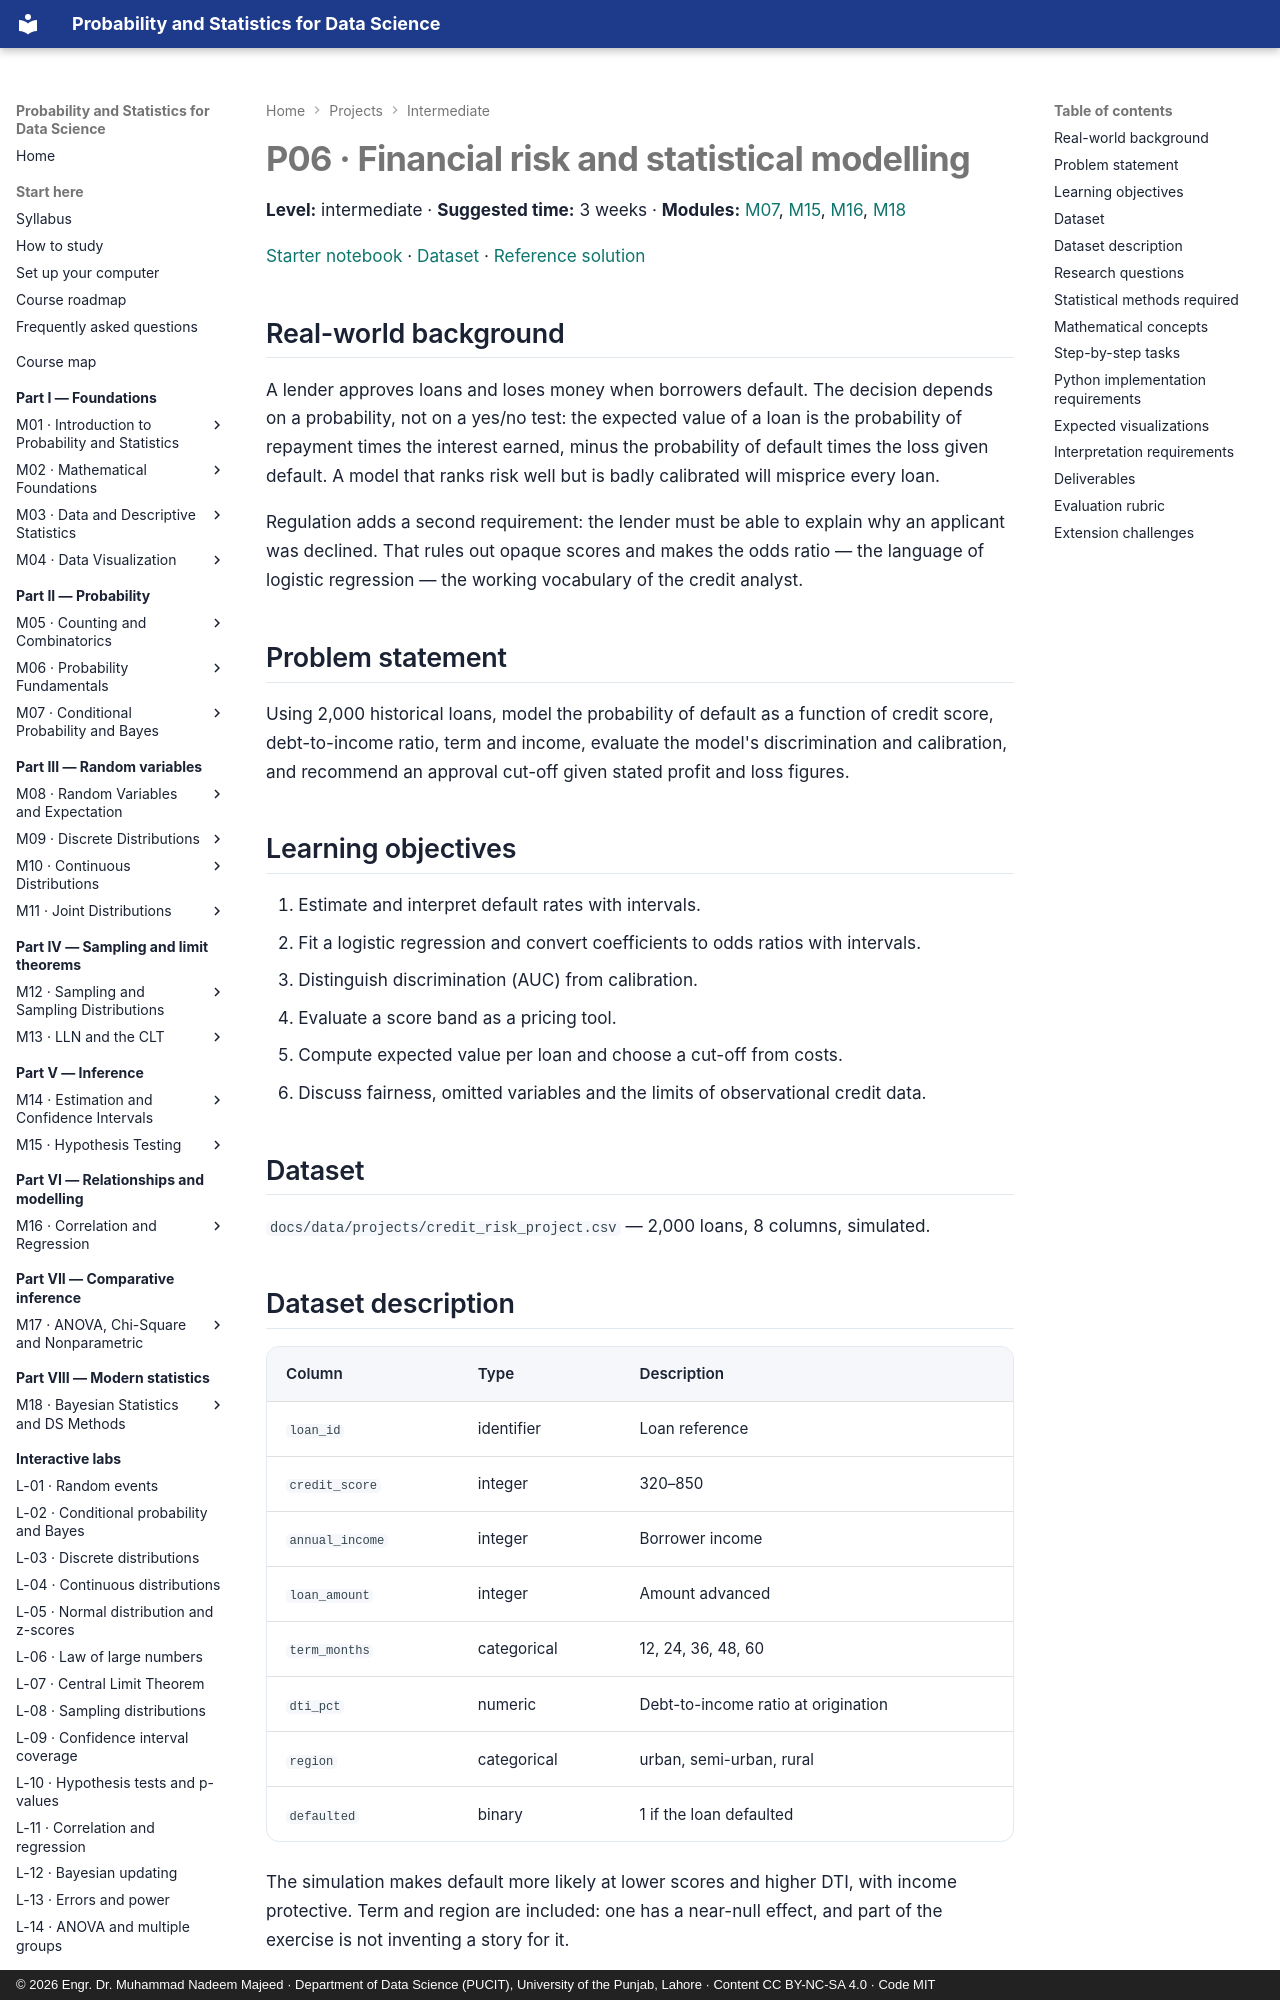

repository: nadeem-majeedch/Probability-and-Statistics · page: projects/p06-credit-risk/index.html · generator: mkdocs · copyright: © 2026 Engr. Dr. Muhammad Nadeem Majeed · Department of Data Science (PUCIT), University of the Punjab, Lahore · Content CC BY-NC-SA 4.0 · Code MIT

# P06 · Financial risk and statistical modelling

**Level:** intermediate · **Suggested time:** 3 weeks · **Modules:** [M07](../modules/07-conditional-probability-and-bayes/chapter.md), [M15](../modules/15-hypothesis-testing/chapter.md), [M16](../modules/16-correlation-and-regression/chapter.md), [M18](../modules/18-bayesian-and-data-science-methods/chapter.md)

[Starter notebook](notebooks/p06_credit_risk.ipynb) ·
[Dataset](../data/projects/credit_risk_project.csv) ·
[Reference solution](solutions/p06-solution.md)

## Real-world background

A lender approves loans and loses money when borrowers default. The decision depends on a
probability, not on a yes/no test: the expected value of a loan is the probability of repayment
times the interest earned, minus the probability of default times the loss given default. A
model that ranks risk well but is badly calibrated will misprice every loan.

Regulation adds a second requirement: the lender must be able to explain why an applicant was
declined. That rules out opaque scores and makes the odds ratio — the language of logistic
regression — the working vocabulary of the credit analyst.

## Problem statement

Using 2,000 historical loans, model the probability of default as a function of credit score,
debt-to-income ratio, term and income, evaluate the model's discrimination and calibration, and
recommend an approval cut-off given stated profit and loss figures.

## Learning objectives

1. Estimate and interpret default rates with intervals.
2. Fit a logistic regression and convert coefficients to odds ratios with intervals.
3. Distinguish discrimination (AUC) from calibration.
4. Evaluate a score band as a pricing tool.
5. Compute expected value per loan and choose a cut-off from costs.
6. Discuss fairness, omitted variables and the limits of observational credit data.

## Dataset

`docs/data/projects/credit_risk_project.csv` — 2,000 loans, 8 columns, simulated.
